Image classification data set "imagens" (Rout222/cafes on GitHub). Class labels (3): bons, quebrados, sujeira.

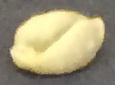
Label: quebrados

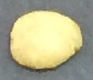
Label: bons

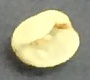
Label: bons

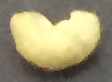
Label: quebrados

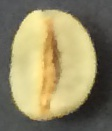
Label: bons

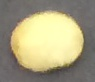
Label: bons
